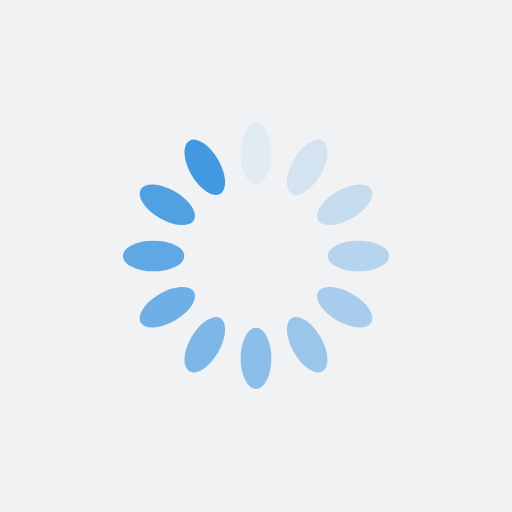
t = 0.00 s
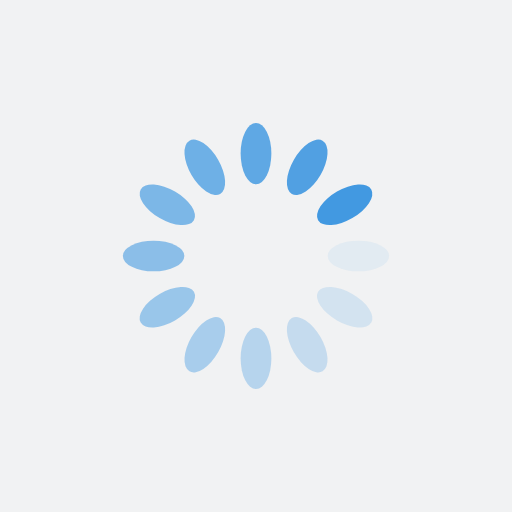
t = 0.25 s
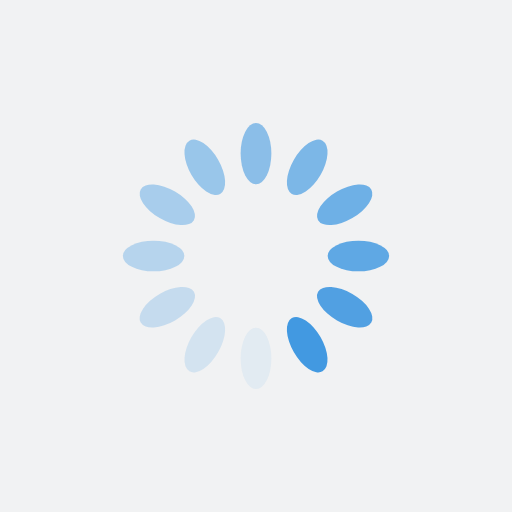
t = 0.50 s
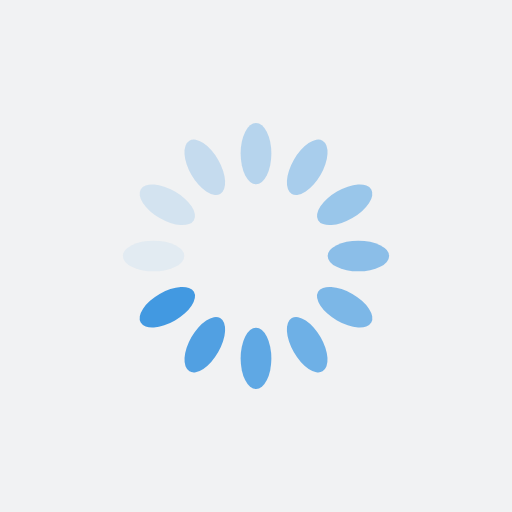
t = 0.75 s

The animated SVG that drew these frames (rendered in a browser with its animation timeline set to each time). Animation: 12 SMIL elements (animate=12); one cycle of 1.00 s, repeats indefinitely.

<?xml version="1.0" encoding="utf-8"?>
<svg xmlns="http://www.w3.org/2000/svg" xmlns:xlink="http://www.w3.org/1999/xlink" style="margin: auto; background: rgb(241, 242, 243); display: block; shape-rendering: auto;" width="200px" height="200px" viewBox="0 0 100 100" preserveAspectRatio="xMidYMid">
<g transform="rotate(0 50 50)">
  <rect x="47" y="24" rx="3" ry="6" width="6" height="12" fill="#4299e1">
    <animate attributeName="opacity" values="1;0" keyTimes="0;1" dur="1s" begin="-0.9166666666666666s" repeatCount="indefinite"></animate>
  </rect>
</g><g transform="rotate(30 50 50)">
  <rect x="47" y="24" rx="3" ry="6" width="6" height="12" fill="#4299e1">
    <animate attributeName="opacity" values="1;0" keyTimes="0;1" dur="1s" begin="-0.8333333333333334s" repeatCount="indefinite"></animate>
  </rect>
</g><g transform="rotate(60 50 50)">
  <rect x="47" y="24" rx="3" ry="6" width="6" height="12" fill="#4299e1">
    <animate attributeName="opacity" values="1;0" keyTimes="0;1" dur="1s" begin="-0.75s" repeatCount="indefinite"></animate>
  </rect>
</g><g transform="rotate(90 50 50)">
  <rect x="47" y="24" rx="3" ry="6" width="6" height="12" fill="#4299e1">
    <animate attributeName="opacity" values="1;0" keyTimes="0;1" dur="1s" begin="-0.6666666666666666s" repeatCount="indefinite"></animate>
  </rect>
</g><g transform="rotate(120 50 50)">
  <rect x="47" y="24" rx="3" ry="6" width="6" height="12" fill="#4299e1">
    <animate attributeName="opacity" values="1;0" keyTimes="0;1" dur="1s" begin="-0.5833333333333334s" repeatCount="indefinite"></animate>
  </rect>
</g><g transform="rotate(150 50 50)">
  <rect x="47" y="24" rx="3" ry="6" width="6" height="12" fill="#4299e1">
    <animate attributeName="opacity" values="1;0" keyTimes="0;1" dur="1s" begin="-0.5s" repeatCount="indefinite"></animate>
  </rect>
</g><g transform="rotate(180 50 50)">
  <rect x="47" y="24" rx="3" ry="6" width="6" height="12" fill="#4299e1">
    <animate attributeName="opacity" values="1;0" keyTimes="0;1" dur="1s" begin="-0.4166666666666667s" repeatCount="indefinite"></animate>
  </rect>
</g><g transform="rotate(210 50 50)">
  <rect x="47" y="24" rx="3" ry="6" width="6" height="12" fill="#4299e1">
    <animate attributeName="opacity" values="1;0" keyTimes="0;1" dur="1s" begin="-0.3333333333333333s" repeatCount="indefinite"></animate>
  </rect>
</g><g transform="rotate(240 50 50)">
  <rect x="47" y="24" rx="3" ry="6" width="6" height="12" fill="#4299e1">
    <animate attributeName="opacity" values="1;0" keyTimes="0;1" dur="1s" begin="-0.25s" repeatCount="indefinite"></animate>
  </rect>
</g><g transform="rotate(270 50 50)">
  <rect x="47" y="24" rx="3" ry="6" width="6" height="12" fill="#4299e1">
    <animate attributeName="opacity" values="1;0" keyTimes="0;1" dur="1s" begin="-0.16666666666666666s" repeatCount="indefinite"></animate>
  </rect>
</g><g transform="rotate(300 50 50)">
  <rect x="47" y="24" rx="3" ry="6" width="6" height="12" fill="#4299e1">
    <animate attributeName="opacity" values="1;0" keyTimes="0;1" dur="1s" begin="-0.08333333333333333s" repeatCount="indefinite"></animate>
  </rect>
</g><g transform="rotate(330 50 50)">
  <rect x="47" y="24" rx="3" ry="6" width="6" height="12" fill="#4299e1">
    <animate attributeName="opacity" values="1;0" keyTimes="0;1" dur="1s" begin="0s" repeatCount="indefinite"></animate>
  </rect>
</g>
<!-- [ldio] generated by https://loading.io/ --></svg>